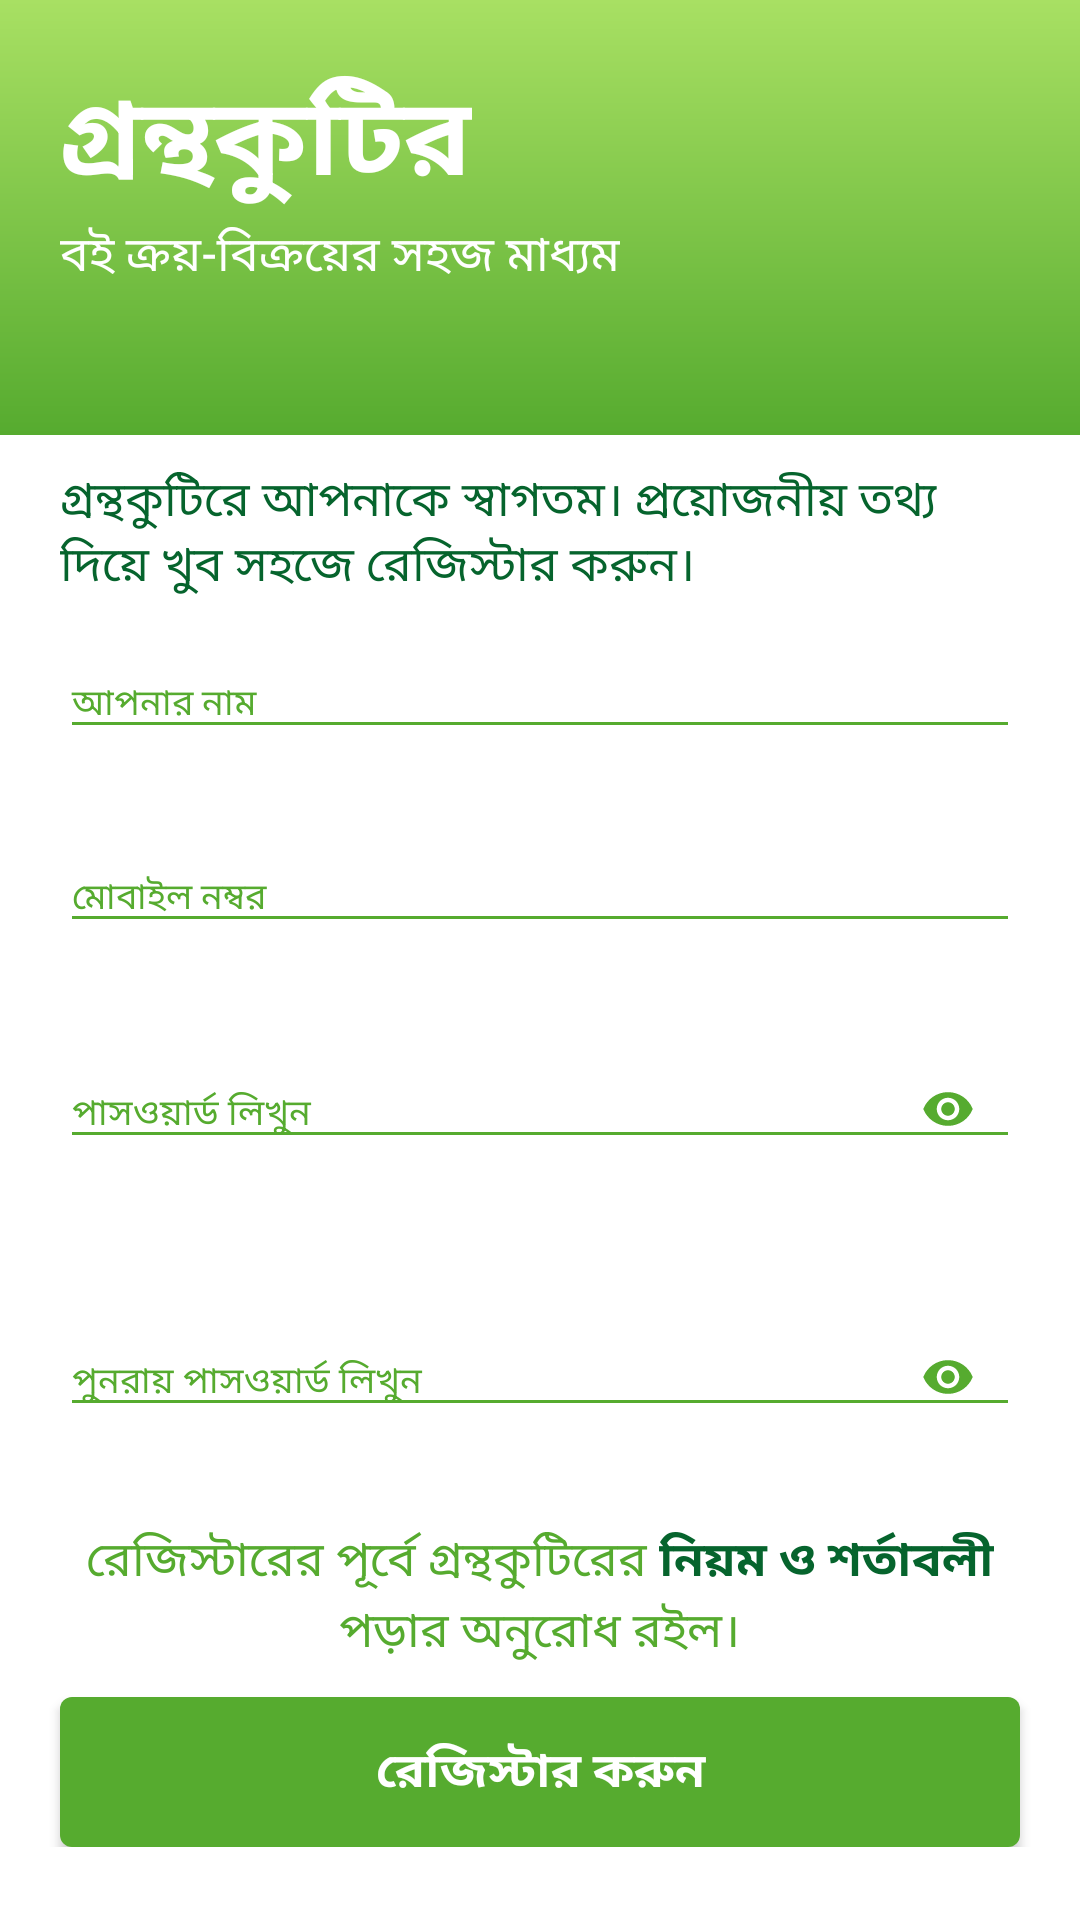

The Android layout XML behind this screen, and the referenced resources:
<!-- AndroidManifest.xml: application theme AppTheme -->
<!-- res/layout/activity_register.xml -->
<?xml version="1.0" encoding="utf-8"?>
<LinearLayout xmlns:android="http://schemas.android.com/apk/res/android"
    xmlns:app="http://schemas.android.com/apk/res-auto"
    xmlns:tools="http://schemas.android.com/tools"
    android:layout_width="match_parent"
    android:layout_height="match_parent"
    android:background="@color/white"
    android:orientation="vertical"
    tools:context=".activity.RegisterActivity">

    <LinearLayout
        android:layout_width="match_parent"
        android:layout_height="wrap_content"
        android:background="@drawable/app_theme_color"
        android:fitsSystemWindows="true"
        android:orientation="vertical">

        <TextView
            android:layout_width="wrap_content"
            android:layout_height="wrap_content"
            android:layout_marginLeft="20dp"
            android:layout_marginTop="20dp"
            android:layout_marginRight="20dp"
            android:text="গ্রন্থকুটির"
            android:textColor="@color/white"
            android:textSize="36sp"
            android:textStyle="bold" />

        <LinearLayout
            android:id="@+id/containerLL"
            android:layout_width="match_parent"
            android:layout_height="wrap_content"
            android:orientation="horizontal"
            android:layout_marginLeft="20dp"
            android:layout_marginRight="20dp"
            android:layout_marginBottom="20dp">

            <TextView
                android:layout_width="wrap_content"
                android:layout_height="wrap_content"
                android:text="বই ক্রয়-বিক্রয়ের সহজ মাধ্যম"
                android:textColor="@color/white"
                android:textSize="16sp" />

            <RelativeLayout
            android:layout_width="match_parent"
            android:layout_height="wrap_content"
            android:layout_gravity="center_vertical">

            <com.agrawalsuneet.dotsloader.loaders.LinearDotsLoader
                android:id="@+id/linearDotLoader"
                android:layout_width="wrap_content"
                android:layout_height="wrap_content"
                app:loader_animDur="300"
                android:layout_alignParentRight="true"
                app:loader_noOfDots="5"
                app:loader_circleRadius="4dp"
                app:loader_defaultColor="@color/darkGreen"
                app:loader_selectedColor="@color/white"
                app:loader_dotsDist="4dp"
                android:visibility="invisible"
                app:loader_expandOnSelect="false"
                app:loader_isSingleDir="true"
                app:loader_selectedRadius="2dp"
                app:loader_showRunningShadow="true"
                app:loader_firstShadowColor="@color/darkGreen"
                app:loader_secondShadowColor="@color/darkGreen"/>

        </RelativeLayout>



        </LinearLayout>




    </LinearLayout>

    <TextView
        android:layout_width="match_parent"
        android:layout_height="wrap_content"
        android:layout_marginLeft="20dp"
        android:layout_marginTop="10dp"
        android:layout_marginRight="20dp"
        android:text="গ্রন্থকুটিরে আপনাকে স্বাগতম। প্রয়োজনীয় তথ্য দিয়ে খুব সহজে রেজিস্টার করুন।"
        android:textColor="@color/darkGreen"
        android:textSize="16sp" />

    <ScrollView
        android:layout_width="match_parent"
        android:layout_height="wrap_content"
        android:layout_marginTop="5dp">

        <LinearLayout
            android:layout_width="match_parent"
            android:layout_height="wrap_content"
            android:orientation="vertical">


            <com.google.android.material.textfield.TextInputLayout
                android:id="@+id/usernameTIL"
                android:layout_width="match_parent"
                android:layout_height="wrap_content"
                android:layout_marginLeft="20dp"
                android:layout_marginRight="20dp"
                android:hint="আপনার নাম"
                android:textColorHint="@color/green"
                app:errorEnabled="true"
                app:errorTextAppearance="@style/error_appearance">

                <com.google.android.material.textfield.TextInputEditText
                    android:id="@+id/usernameTIET"
                    android:layout_width="match_parent"
                    android:layout_height="wrap_content"
                    android:backgroundTint="@color/green"
                    android:inputType="text"
                    android:textColor="@color/black"
                    android:textSize="12sp" />


            </com.google.android.material.textfield.TextInputLayout>

            <com.google.android.material.textfield.TextInputLayout
                android:id="@+id/mobileNoTIL"
                android:layout_width="match_parent"
                android:layout_height="wrap_content"
                android:layout_marginLeft="20dp"
                android:layout_marginRight="20dp"
                android:hint="মোবাইল নম্বর"
                android:textColorHint="@color/green"
                app:errorEnabled="true"
                app:errorTextAppearance="@style/error_appearance">

                <com.google.android.material.textfield.TextInputEditText
                    android:id="@+id/mobileNoTIET"
                    android:layout_width="match_parent"
                    android:layout_height="wrap_content"
                    android:backgroundTint="@color/green"
                    android:inputType="phone"
                    android:textColor="@color/black"
                    android:textSize="12sp" />


            </com.google.android.material.textfield.TextInputLayout>

            <com.google.android.material.textfield.TextInputLayout
                android:id="@+id/passwordTIL"
                android:layout_width="match_parent"
                android:layout_height="wrap_content"
                android:layout_marginLeft="20dp"
                android:layout_marginRight="20dp"
                android:layout_marginBottom="10dp"
                android:hint="পাসওয়ার্ড লিখুন"
                android:textColorHint="@color/green"
                app:errorEnabled="true"
                app:errorTextAppearance="@style/error_appearance"
                app:passwordToggleDrawable="@drawable/password_visibility_selector"
                app:passwordToggleEnabled="true"
                app:passwordToggleTint="@color/green">

                <com.google.android.material.textfield.TextInputEditText
                    android:id="@+id/passwordTIET"
                    android:layout_width="match_parent"
                    android:layout_height="wrap_content"
                    android:backgroundTint="@color/green"
                    android:inputType="textPassword"
                    android:textColor="@color/black"
                    android:textSize="12sp" />


            </com.google.android.material.textfield.TextInputLayout>

            <com.google.android.material.textfield.TextInputLayout
                android:id="@+id/confirmPasswordTIL"
                android:layout_width="match_parent"
                android:layout_height="wrap_content"
                android:layout_marginLeft="20dp"
                android:layout_marginRight="20dp"
                android:layout_marginBottom="5dp"
                android:hint="পুনরায় পাসওয়ার্ড লিখুন"
                android:textColorHint="@color/green"
                app:errorEnabled="true"
                app:errorTextAppearance="@style/error_appearance"
                app:passwordToggleDrawable="@drawable/password_visibility_selector"
                app:passwordToggleEnabled="true"
                app:passwordToggleTint="@color/green">

                <com.google.android.material.textfield.TextInputEditText
                    android:id="@+id/confirmPasswordTIET"
                    android:layout_width="match_parent"
                    android:layout_height="wrap_content"
                    android:backgroundTint="@color/green"
                    android:inputType="textPassword"
                    android:textColor="@color/black"
                    android:textSize="12sp" />


            </com.google.android.material.textfield.TextInputLayout>


            <LinearLayout
                android:layout_width="wrap_content"
                android:layout_height="wrap_content"
                android:orientation="horizontal"
                android:layout_gravity="center_horizontal">

                <TextView
                    android:layout_width="wrap_content"
                    android:layout_height="wrap_content"
                    android:text="রেজিস্টারের পূর্বে গ্রন্থকুটিরের "
                    android:textColor="@color/green"
                    android:textSize="16sp" />

                <TextView
                    android:layout_width="wrap_content"
                    android:layout_height="wrap_content"
                    android:text="নিয়ম ও শর্তাবলী"
                    android:textStyle="bold"
                    android:textColor="@color/darkGreen"
                    android:textSize="16sp" />

            </LinearLayout>

            <TextView
                android:layout_width="wrap_content"
                android:layout_height="wrap_content"
                android:text="পড়ার অনুরোধ রইল।"
                android:textColor="@color/green"
                android:layout_gravity="center_horizontal"
                android:textSize="16sp" />



            <Button
                android:id="@+id/registerBtn"
                android:layout_width="match_parent"
                android:layout_height="50dp"
                android:layout_marginRight="20dp"
                android:layout_marginLeft="20dp"
                android:layout_marginTop="10dp"
                android:textSize="16sp"
                android:textColor="@color/white"
                android:text="রেজিস্টার করুন"
                android:textStyle="bold"
                android:background="@drawable/item_press_color"
                />



        </LinearLayout>

    </ScrollView>

</LinearLayout>
<!-- resources referenced by this layout -->
<resources>
  <color name="black">#000000</color>
  <color name="darkGreen">#06642D</color>
  <color name="green">#56ab2f</color>
  <color name="white">#FFFFFF</color>
  <!-- drawable app_theme_color (drawable) -->
  <?xml version="1.0" encoding="utf-8"?>
  <shape xmlns:android="http://schemas.android.com/apk/res/android"
      android:shape="rectangle">
  
  
      <gradient android:startColor="#56ab2f"
          android:endColor=" #a8e063"
          android:angle="90"/>
  
  
  </shape>
  <!-- drawable item_press_color (drawable) -->
  <?xml version="1.0" encoding="utf-8"?>
  <selector xmlns:android="http://schemas.android.com/apk/res/android">
  
      <item android:drawable="@drawable/button_press_shape" android:state_pressed="true"/>
      <item android:drawable="@drawable/button_shape"/>
  
  </selector>
  <!-- drawable password_visibility_selector (drawable) -->
  <?xml version="1.0" encoding="utf-8"?>
  <selector xmlns:android="http://schemas.android.com/apk/res/android">
  
      <item android:drawable="@drawable/ic_visibility_off_green_24dp" android:state_checked="true"/>
      <item android:drawable="@drawable/ic_visibility_green_24dp"/>
  </selector>
  <style name="error_appearance" parent="@android:style/TextAppearance">
  
          <item name="android:textColor">@color/red</item>
          <item name="android:textSize">12sp</item>
  
      </style>
  <style name="AppTheme" parent="Theme.AppCompat.Light.NoActionBar">
          
          <item name="colorPrimary">@color/colorPrimary</item>
          <item name="colorPrimaryDark">@color/colorPrimaryDark</item>
          <item name="colorAccent">@color/colorAccent</item>
      </style>
  <!-- drawable button_press_shape (drawable) -->
  <?xml version="1.0" encoding="utf-8"?>
  <shape xmlns:android="http://schemas.android.com/apk/res/android"
      android:shape="rectangle">
  
      <size android:height="70dp"
          android:width="40dp"/>
  
      <solid android:color="@color/darkGreen"/>
  
      <corners android:radius="4dp"/>
  
  </shape>
  <!-- drawable button_shape (drawable) -->
  <?xml version="1.0" encoding="utf-8"?>
  <shape xmlns:android="http://schemas.android.com/apk/res/android"
      android:shape="rectangle">
  
      <size android:height="70dp"
          android:width="40dp"/>
  
      <solid android:color="@color/green"/>
  
      <corners android:radius="4dp"/>
  
  </shape>
  <!-- drawable ic_visibility_off_green_24dp (drawable) -->
  <vector android:height="18dp" android:tint="#56AB2F"
      android:viewportHeight="24.0" android:viewportWidth="24.0"
      android:width="18dp" xmlns:android="http://schemas.android.com/apk/res/android">
      <path android:fillColor="#FF000000" android:pathData="M12,7c2.76,0 5,2.24 5,5 0,0.65 -0.13,1.26 -0.36,1.83l2.92,2.92c1.51,-1.26 2.7,-2.89 3.43,-4.75 -1.73,-4.39 -6,-7.5 -11,-7.5 -1.4,0 -2.74,0.25 -3.98,0.7l2.16,2.16C10.74,7.13 11.35,7 12,7zM2,4.27l2.28,2.28 0.46,0.46C3.08,8.3 1.78,10.02 1,12c1.73,4.39 6,7.5 11,7.5 1.55,0 3.03,-0.3 4.38,-0.84l0.42,0.42L19.73,22 21,20.73 3.27,3 2,4.27zM7.53,9.8l1.55,1.55c-0.05,0.21 -0.08,0.43 -0.08,0.65 0,1.66 1.34,3 3,3 0.22,0 0.44,-0.03 0.65,-0.08l1.55,1.55c-0.67,0.33 -1.41,0.53 -2.2,0.53 -2.76,0 -5,-2.24 -5,-5 0,-0.79 0.2,-1.53 0.53,-2.2zM11.84,9.02l3.15,3.15 0.02,-0.16c0,-1.66 -1.34,-3 -3,-3l-0.17,0.01z"/>
  </vector>
  <!-- drawable ic_visibility_green_24dp (drawable) -->
  <vector android:height="18dp" android:tint="#56AB2F"
      android:viewportHeight="24.0" android:viewportWidth="24.0"
      android:width="18dp" xmlns:android="http://schemas.android.com/apk/res/android">
      <path android:fillColor="#FF000000" android:pathData="M12,4.5C7,4.5 2.73,7.61 1,12c1.73,4.39 6,7.5 11,7.5s9.27,-3.11 11,-7.5c-1.73,-4.39 -6,-7.5 -11,-7.5zM12,17c-2.76,0 -5,-2.24 -5,-5s2.24,-5 5,-5 5,2.24 5,5 -2.24,5 -5,5zM12,9c-1.66,0 -3,1.34 -3,3s1.34,3 3,3 3,-1.34 3,-3 -1.34,-3 -3,-3z"/>
  </vector>
  <color name="red">#E70808</color>
  <color name="colorPrimary">#008577</color>
  <color name="colorPrimaryDark">#06642D</color>
  <color name="colorAccent">#06642D</color>
</resources>
